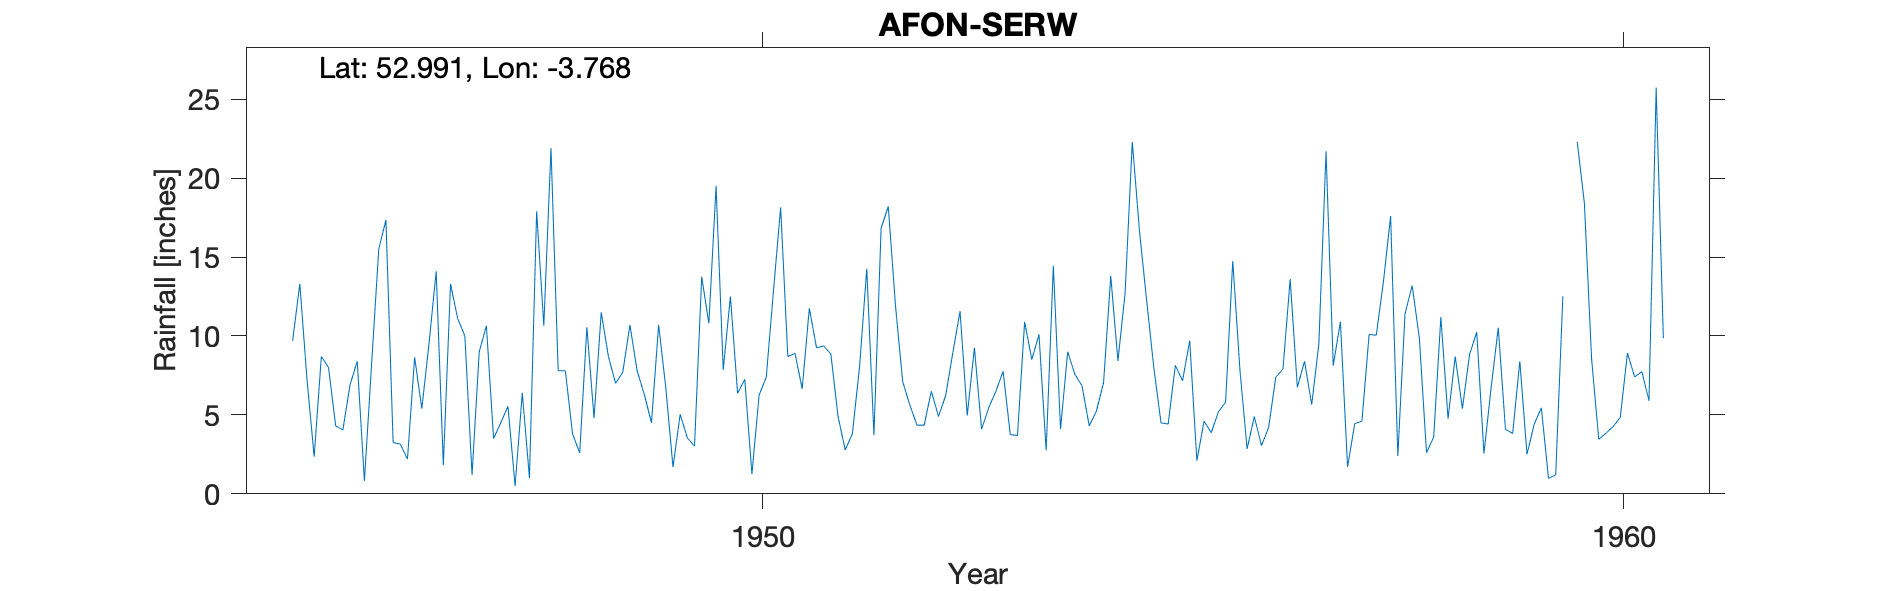

The table this chart was drawn from, first rows:
AFON-SERW, , , , , , , , , , , , , , , , , , , , 
Grid ref, SH814452, Long, -3.768, Lat, 52.99, Elevation, 1100, ft., , , , , , , , , , , , 
Station no, 4320/6, , , , , , , , , , , , , , , , , , , 
, 1941, 1942, 1943, 1944, 1945, 1946, 1947, 1948, 1949, 1950, 1951, 1952, 1953, 1954, 1955, 1956, 1957, 1958, 1959, 1960
January, , , , , 9.7, 15.5, 10, 21.9, 7.8, 7.85, 11.75, 11.94, 4.1, 9, 8, 7.85, 21.7, 13.2, 10.52, 18.4
February, , , , , 13.3, 17.35, 1.2, 7.8, 6.3, 12.5, 9.25, 7.12, 5.46, 7.57, 4.5, 2.84, 8.12, 9.87, 4.09, 8.56
March, , , , , 7.25, 3.25, 9, 7.8, 4.5, 6.37, 9.37, 5.63, 6.5, 6.84, 4.42, 4.9, 10.9, 2.6, 3.82, 3.45
April, , , , , 2.35, 3.15, 10.65, 3.8, 10.7, 7.25, 8.85, 4.35, 7.76, 4.3, 8.14, 3.05, 1.7, 3.6, 8.4, 3.84
May, , , , , 8.7, 2.2, 3.5, 2.6, 6.7, 1.25, 4.9, 4.35, 3.75, 5.24, 7.16, 4.2, 4.45, 11.2, 2.5, 4.26
June, , , , , 8, 8.65, 4.5, 10.55, 1.7, 6.25, 2.78, 6.5, 3.7, 7.05, 9.7, 7.4, 4.6, 4.76, 4.4, 4.85
July, , , , , 4.3, 5.4, 5.55, 4.8, 5.04, 7.4, 3.82, 4.9, 10.9, 13.8, 2.1, 7.9, 10.1, 8.7, 5.45, 8.92
August, , , , , 4.05, 9.5, 0.5, 11.5, 3.54, 12.85, 8.06, 6.23, 8.5, 8.42, 4.6, 13.6, 10.05, 5.4, 0.98, 7.4
September, , , , , 6.9, 14.1, 6.4, 8.7, 3.02, 18.15, 14.25, 8.96, 10.1, 12.73, 3.87, 6.75, 13.45, 8.84, 1.2, 7.75
October, , , , , 8.4, 1.82, 1, 7, 13.75, 8.7, 3.72, 11.57, 2.75, 22.3, 5.2, 8.4, 17.6, 10.24, 12.52, 5.9
November, , , , , 0.82, 13.3, 17.9, 7.7, 10.8, 8.9, 16.82, 4.96, 14.45, 16.66, 5.8, 5.65, 2.4, 2.55, , 25.73
December, , , , , 8.2, 11.1, 10.65, 10.7, 19.5, 6.65, 18.2, 9.25, 4.1, 12.24, 14.75, 9.5, 11.4, 6.72, 22.3, 9.86
Total, , , , , 81.97, 105.3, 80.85, 104.8, 93.35, 104.1, 111.8, 85.76, 82.07, 126.2, 78.24, 82.04, 116.5, 87.68, , 108.9
MIDAS src_id 11490 AFON SERW Start 1945 …, , , , , , , , , , , , , , , , , , , , 
NGR is from the 1950s record and is near…, , , , , , , , , , , , , , , , , , , , 
